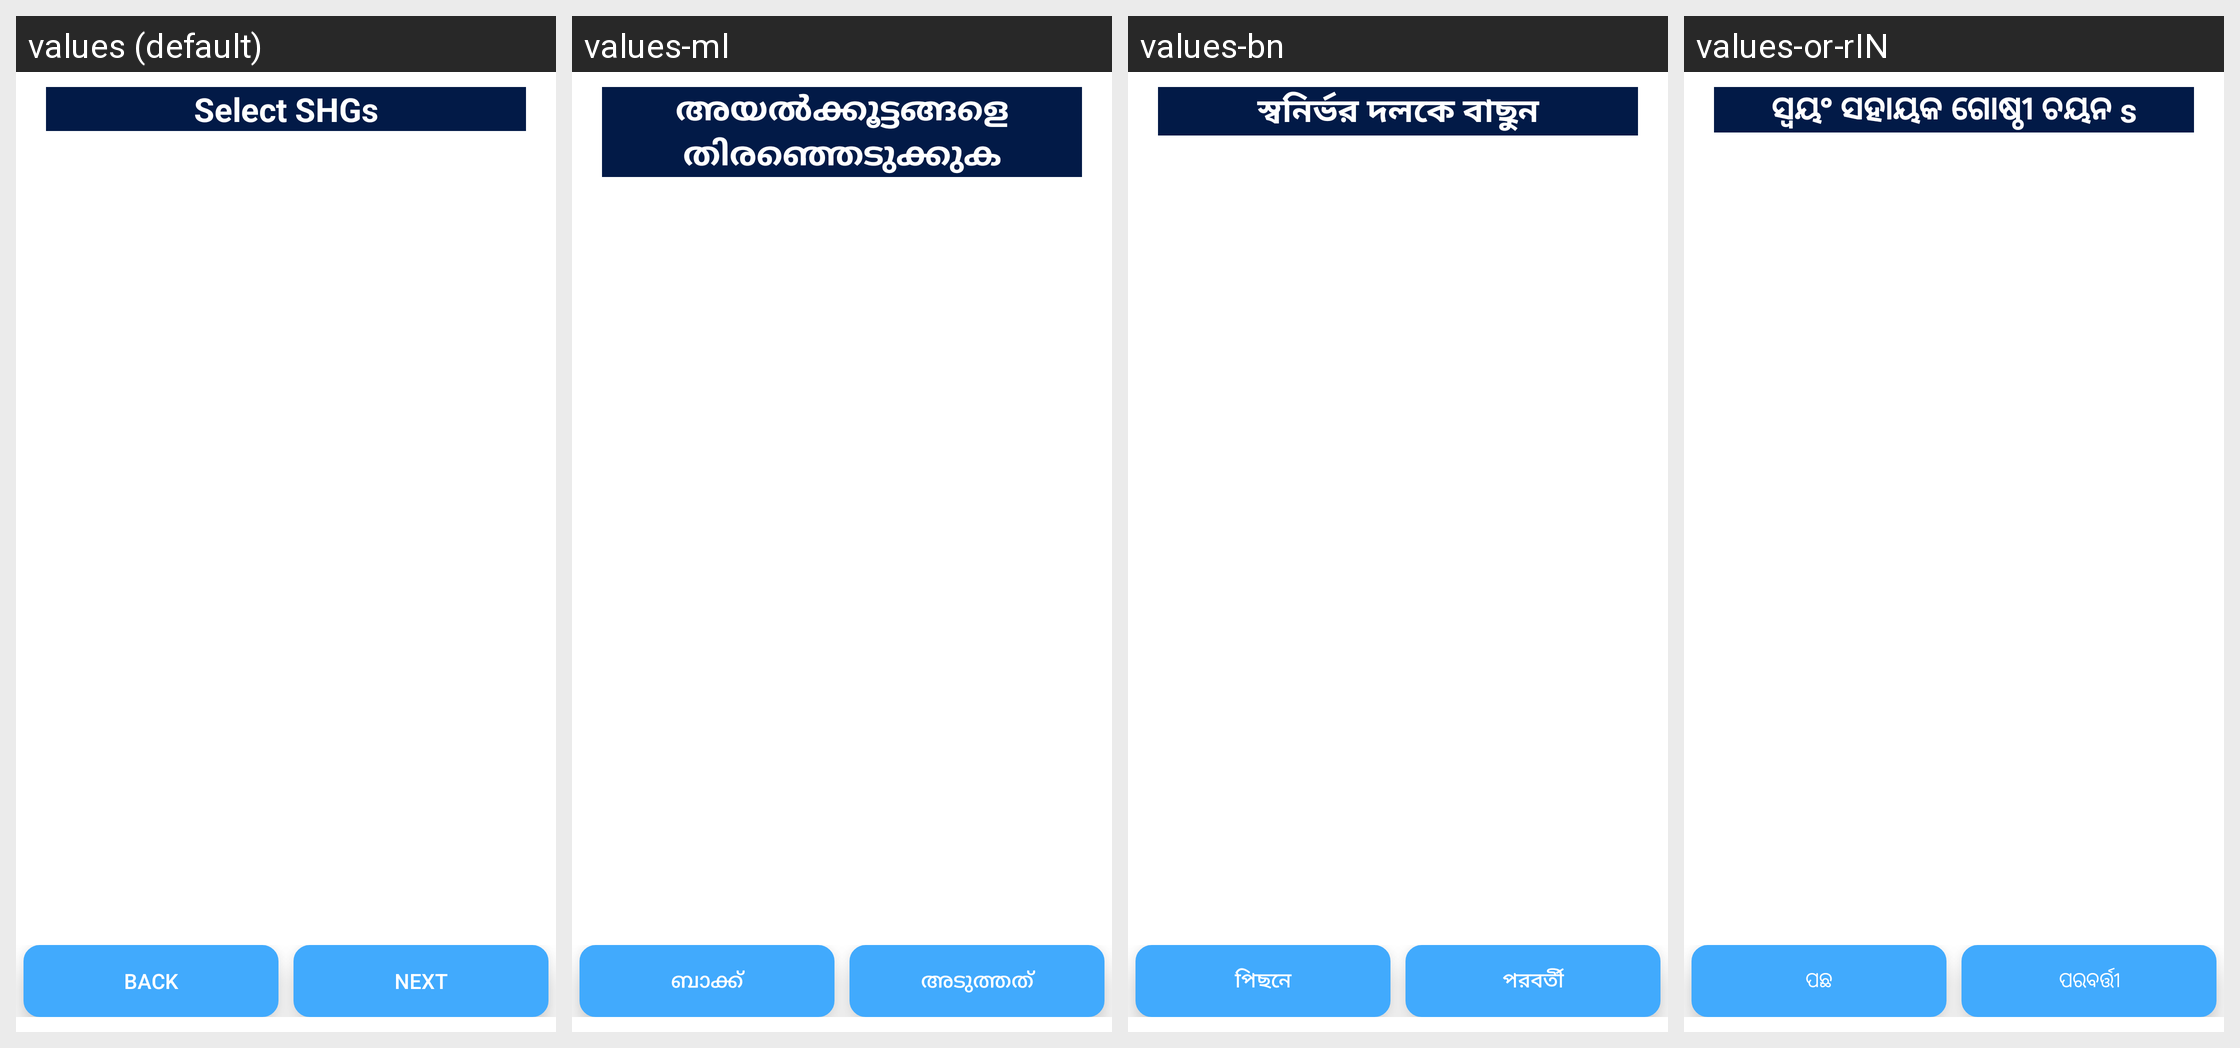

Translations of the strings shown on this Android screen, per locale in the grid:
Android screen res/layout/add_shg.xml rendered under 4 locales, left to right: values (default), values-ml, values-bn, values-or-rIN. Device: Nexus 5 (rendered at 1080×1920; each locale shown at half size, 540×960, under a caption strip naming it); theme AppTheme.
Other locales in the repository, not shown: values-as-rIN, values-gu-rIN, values-hi-rIN, values-kha, values-mi, values-mr-rIN, values-pa, values-ta.
Strings drawn on this screen, with the default value and each locale's value (text and hints the layout hard-codes, and strings that could not be matched under every locale, appear in the picture but are not listed):

selectShg
  values: Select SHGs
  values-ml: അയൽക്കൂട്ടങ്ങളെ തിരഞ്ഞെടുക്കുക
  values-bn: স্বনির্ভর দলকে বাছুন
  values-or-rIN: ସ୍ୱୟଂ ସହାୟକ ଗୋଷ୍ଠୀ ଚୟନ s

back
  values: Back
  values-ml: ബാക്ക്
  values-bn: পিছনে
  values-or-rIN: ପଛ

next
  values: next
  values-ml: അടുത്തത്
  values-bn: পরবর্তী
  values-or-rIN: ପରବର୍ତ୍ତୀ
